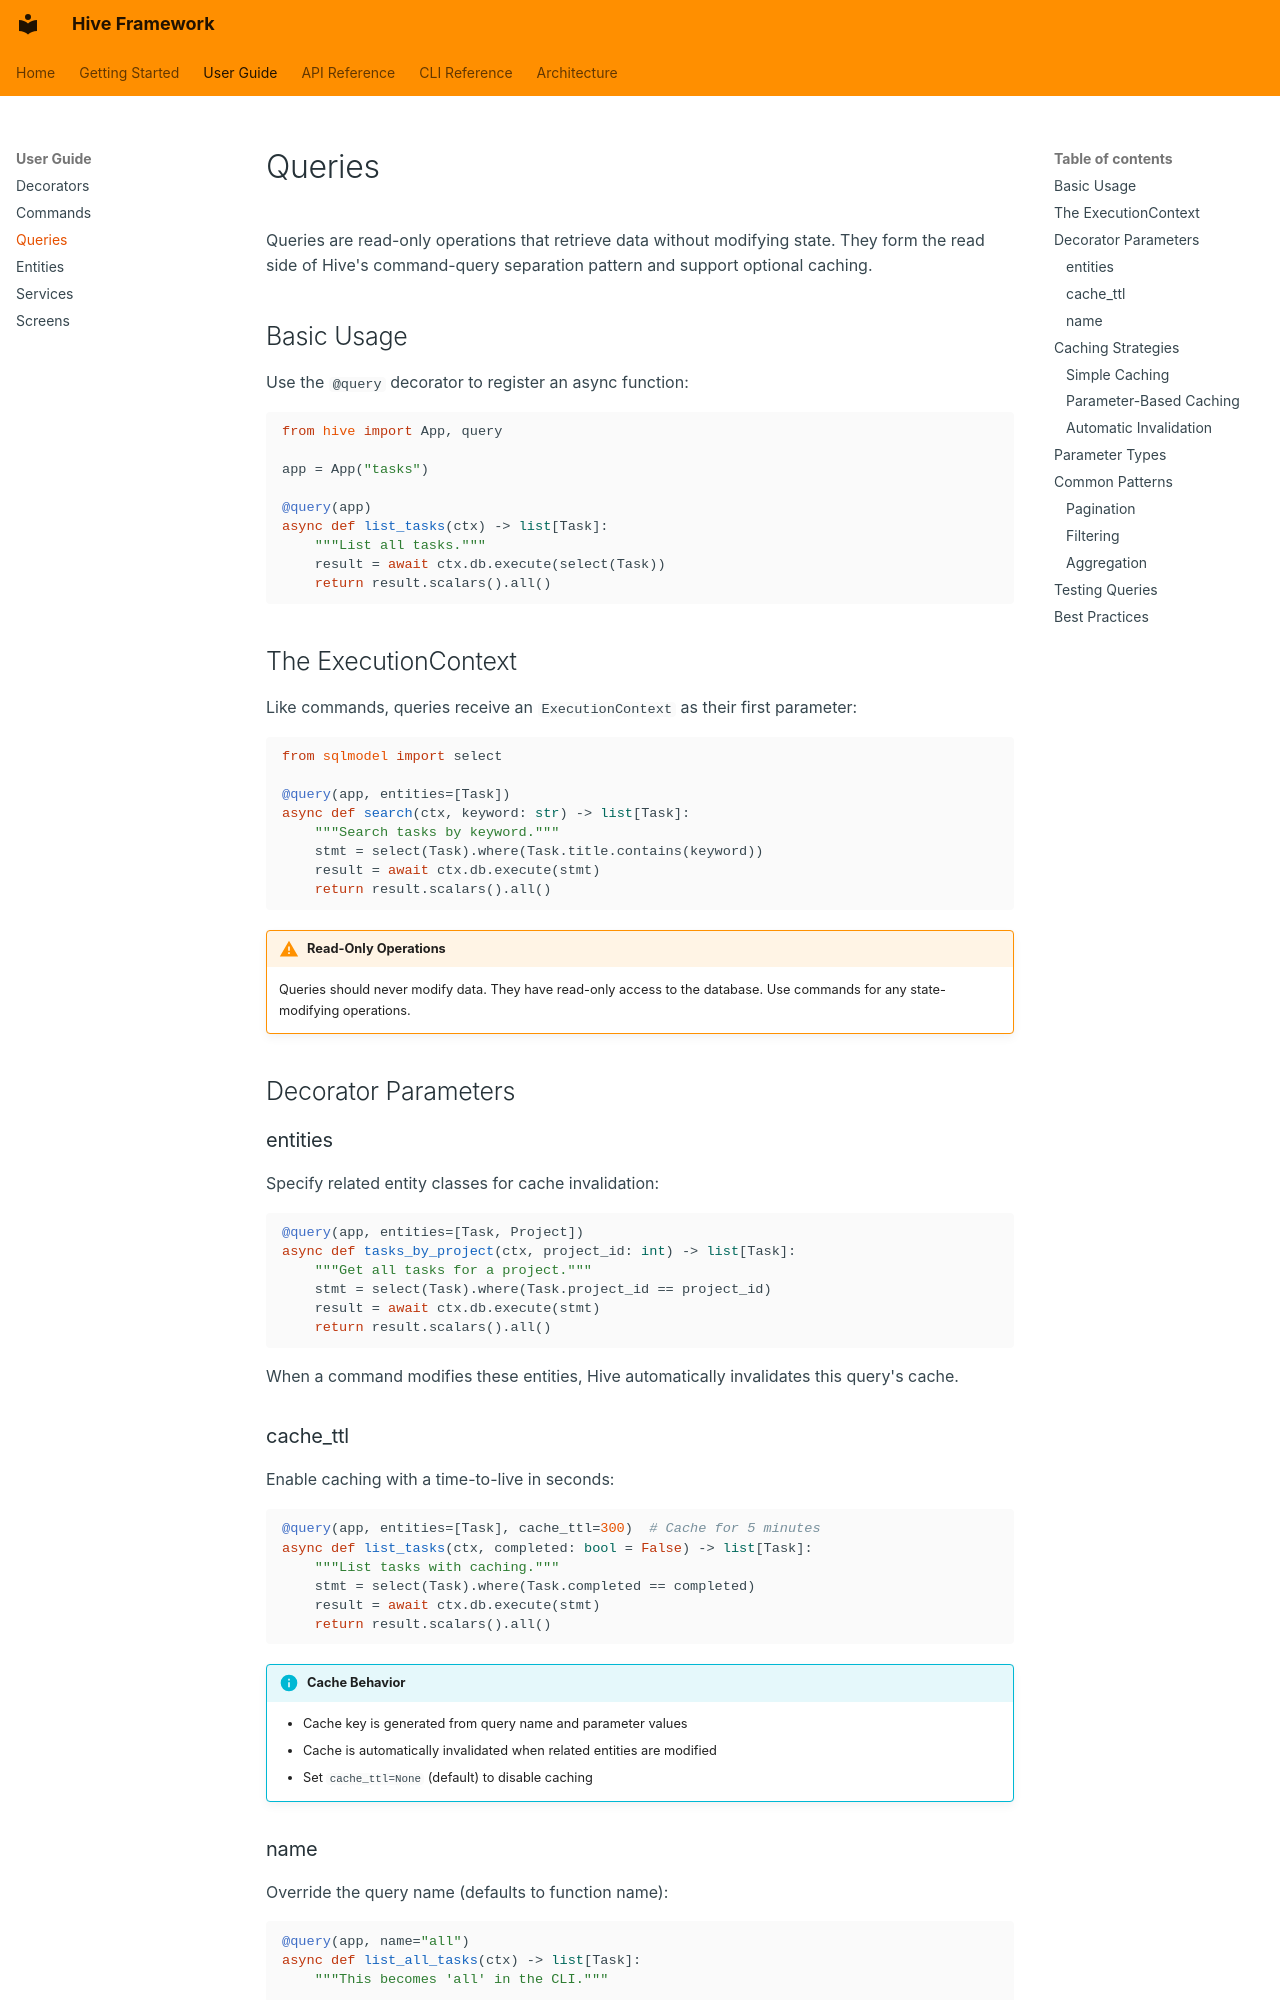

repository: jaredmcfarland/hive · page: guide/queries/index.html · generator: mkdocs

# Queries

Queries are read-only operations that retrieve data without modifying state. They form the read side of Hive's command-query separation pattern and support optional caching.

## Basic Usage

Use the `@query` decorator to register an async function:

```python
from hive import App, query

app = App("tasks")

@query(app)
async def list_tasks(ctx) -> list[Task]:
    """List all tasks."""
    result = await ctx.db.execute(select(Task))
    return result.scalars().all()
```

## The ExecutionContext

Like commands, queries receive an `ExecutionContext` as their first parameter:

```python
from sqlmodel import select

@query(app, entities=[Task])
async def search(ctx, keyword: str) -> list[Task]:
    """Search tasks by keyword."""
    stmt = select(Task).where(Task.title.contains(keyword))
    result = await ctx.db.execute(stmt)
    return result.scalars().all()
```

!!! warning "Read-Only Operations"
    Queries should never modify data. They have read-only access to the database.
    Use commands for any state-modifying operations.

## Decorator Parameters

### entities

Specify related entity classes for cache invalidation:

```python
@query(app, entities=[Task, Project])
async def tasks_by_project(ctx, project_id: int) -> list[Task]:
    """Get all tasks for a project."""
    stmt = select(Task).where(Task.project_id == project_id)
    result = await ctx.db.execute(stmt)
    return result.scalars().all()
```

When a command modifies these entities, Hive automatically invalidates this query's cache.

### cache_ttl

Enable caching with a time-to-live in seconds:

```python
@query(app, entities=[Task], cache_ttl=300)  # Cache for 5 minutes
async def list_tasks(ctx, completed: bool = False) -> list[Task]:
    """List tasks with caching."""
    stmt = select(Task).where(Task.completed == completed)
    result = await ctx.db.execute(stmt)
    return result.scalars().all()
```

!!! info "Cache Behavior"
    - Cache key is generated from query name and parameter values
    - Cache is automatically invalidated when related entities are modified
    - Set `cache_ttl=None` (default) to disable caching

### name

Override the query name (defaults to function name):

```python
@query(app, name="all")
async def list_all_tasks(ctx) -> list[Task]:
    """This becomes 'all' in the CLI."""
    ...
```

## Caching Strategies
